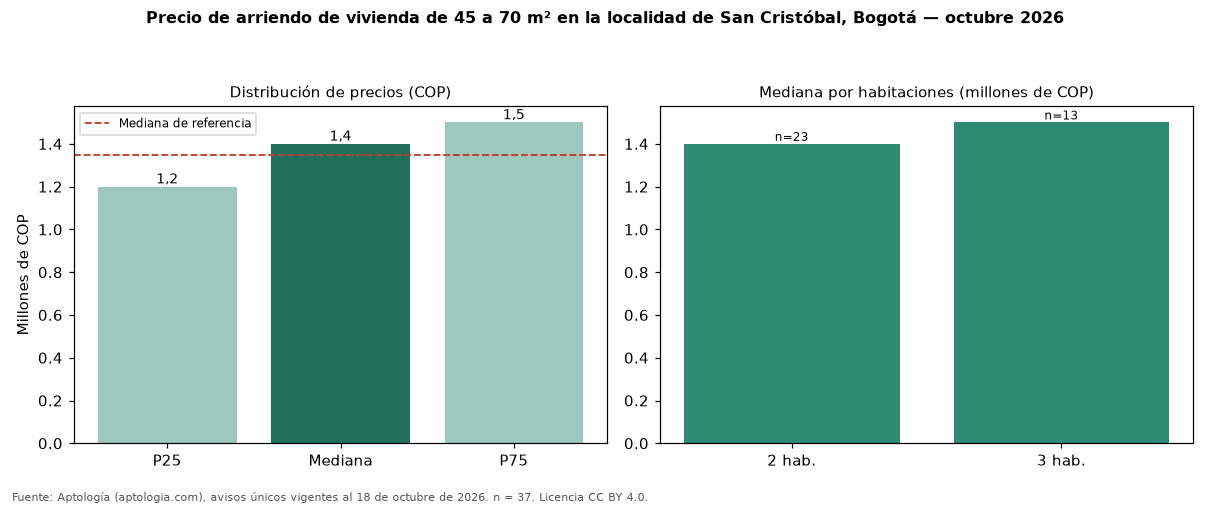

The file beside this chart, header and first rows:
seccion, metrica, valor_cop, n
precio, p25, 1200000, 37
precio, mediana, 1400000, 37
precio, p75, 1500000, 37
cop_por_m2, p25, 23077, 37
cop_por_m2, mediana, 28111, 37
cop_por_m2, p75, 32000, 37
area, area_mediana_m2, 46.2, 37
habitaciones, 2, 1400000, 23
habitaciones, 3, 1500000, 13
administracion, mediana, 196050, 6
estrato, moda, 3, 
parqueadero, porcentaje_con_parqueadero, 21.6, 37
referencia, mediana_referencia, 1350000, 81
referencia, mediana_cop_por_m2_referencia, 28571, 81
